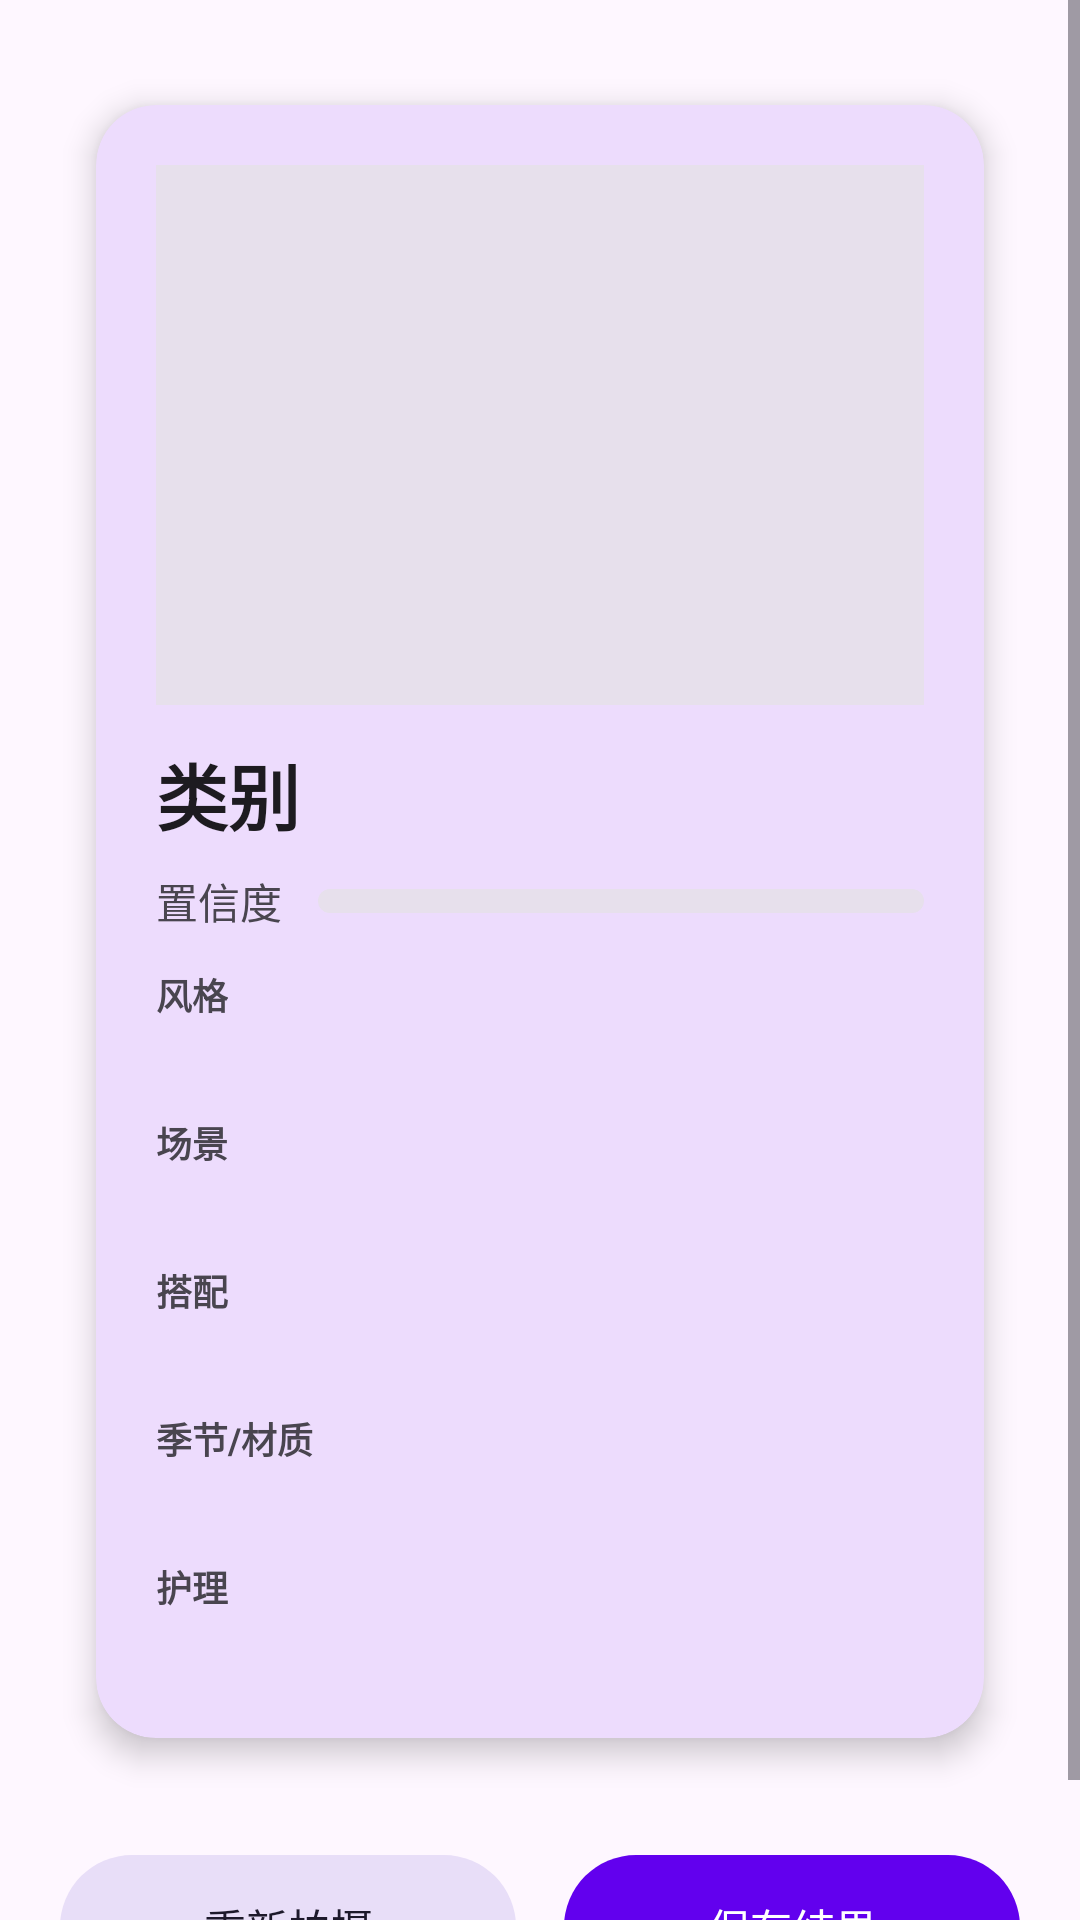

This screen was rendered from an Android layout file. Write that file and the resources it references.
<!-- AndroidManifest.xml: activity theme Theme.DeepFashionClassifier -->
<!-- res/layout/activity_result.xml -->
<?xml version="1.0" encoding="utf-8"?>
<ScrollView xmlns:android="http://schemas.android.com/apk/res/android"
    xmlns:app="http://schemas.android.com/apk/res-auto"
    android:layout_width="match_parent"
    android:layout_height="match_parent">

    <LinearLayout
        android:layout_width="match_parent"
        android:layout_height="wrap_content"
        android:orientation="vertical"
        android:padding="20dp">

        <com.google.android.material.card.MaterialCardView
            android:id="@+id/cardResult"
            android:layout_width="match_parent"
            android:layout_height="wrap_content"
            app:cardUseCompatPadding="true"
            app:cardCornerRadius="20dp"
            app:cardElevation="6dp"
            app:cardBackgroundColor="?attr/colorSurface"
            app:strokeWidth="0dp">

            <LinearLayout
                android:layout_width="match_parent"
                android:layout_height="wrap_content"
                android:orientation="vertical"
                android:padding="20dp">

                <ImageView
                    android:id="@+id/imgThumb"
                    android:layout_width="match_parent"
                    android:layout_height="180dp"
                    android:scaleType="centerCrop"
                    android:background="?attr/colorSurfaceVariant"
                    android:contentDescription="thumb"
                    android:layout_marginBottom="12dp" />

                <LinearLayout
                    android:id="@+id/paletteBarResult"
                    android:layout_width="match_parent"
                    android:layout_height="wrap_content"
                    android:orientation="horizontal"
                    android:gravity="center"
                    android:visibility="gone"
                    android:layout_marginBottom="12dp"
                    android:layout_marginTop="8dp" />

                <TextView
                    android:id="@+id/tvCategory"
                    android:layout_width="wrap_content"
                    android:layout_height="wrap_content"
                    android:textSize="24sp"
                    android:textStyle="bold"
                    android:textColor="?attr/colorOnSurface"
                    android:text="类别" />

                <LinearLayout
                    android:layout_width="match_parent"
                    android:layout_height="wrap_content"
                    android:orientation="horizontal"
                    android:gravity="center_vertical"
                    android:layout_marginTop="8dp">

                    <TextView
                        android:id="@+id/tvConfidence"
                        android:layout_width="wrap_content"
                        android:layout_height="wrap_content"
                        android:textSize="14sp"
                        android:textColor="?attr/colorOnSurfaceVariant"
                        android:text="置信度" />

                    <ProgressBar
                        android:id="@+id/progressConfidence"
                        style="@android:style/Widget.ProgressBar.Horizontal"
                        android:layout_width="0dp"
                        android:layout_height="8dp"
                        android:layout_weight="1"
                        android:layout_marginStart="12dp"
                        android:max="100"
                        android:progress="0"
                        android:progressDrawable="@drawable/progress_bar_custom"
                        android:indeterminate="false" />
                </LinearLayout>

                <com.google.android.material.tabs.TabLayout
                    android:id="@+id/tabTopResults"
                    android:layout_width="match_parent"
                    android:layout_height="wrap_content"
                    android:layout_marginTop="12dp"
                    android:visibility="gone" />

                <LinearLayout
                    android:id="@+id/top3Bars"
                    android:layout_width="match_parent"
                    android:layout_height="wrap_content"
                    android:orientation="vertical"
                    android:visibility="gone"
                    android:layout_marginTop="8dp" />

                
                <LinearLayout
                    android:id="@+id/sectionsContainer"
                    android:layout_width="match_parent"
                    android:layout_height="wrap_content"
                    android:orientation="vertical"
                    android:layout_marginTop="12dp">

                    
                    <LinearLayout
                        android:id="@+id/sectionStyle"
                        android:layout_width="match_parent"
                        android:layout_height="wrap_content"
                        android:orientation="vertical">
                        <TextView
                            android:id="@+id/labelStyle"
                            android:layout_width="wrap_content"
                            android:layout_height="wrap_content"
                            android:textSize="12sp"
                            android:textStyle="bold"
                            android:textColor="?attr/colorOnSurfaceVariant"
                            android:text="风格" />
                        <TextView
                            android:id="@+id/tvStyle"
                            android:layout_width="match_parent"
                            android:layout_height="wrap_content"
                            android:textSize="16sp"
                            android:textColor="?attr/colorOnSurface" />
                    </LinearLayout>

                    
                    <LinearLayout
                        android:id="@+id/sectionScene"
                        android:layout_width="match_parent"
                        android:layout_height="wrap_content"
                        android:orientation="vertical"
                        android:layout_marginTop="10dp">
                        <TextView
                            android:id="@+id/labelScene"
                            android:layout_width="wrap_content"
                            android:layout_height="wrap_content"
                            android:textSize="12sp"
                            android:textStyle="bold"
                            android:textColor="?attr/colorOnSurfaceVariant"
                            android:text="场景" />
                        <TextView
                            android:id="@+id/tvScene"
                            android:layout_width="match_parent"
                            android:layout_height="wrap_content"
                            android:textSize="16sp"
                            android:textColor="?attr/colorOnSurface" />
                    </LinearLayout>

                    
                    <LinearLayout
                        android:id="@+id/sectionPair"
                        android:layout_width="match_parent"
                        android:layout_height="wrap_content"
                        android:orientation="vertical"
                        android:layout_marginTop="10dp">
                        <TextView
                            android:id="@+id/labelPair"
                            android:layout_width="wrap_content"
                            android:layout_height="wrap_content"
                            android:textSize="12sp"
                            android:textStyle="bold"
                            android:textColor="?attr/colorOnSurfaceVariant"
                            android:text="搭配" />
                        <TextView
                            android:id="@+id/tvPair"
                            android:layout_width="match_parent"
                            android:layout_height="wrap_content"
                            android:textSize="16sp"
                            android:textColor="?attr/colorOnSurface" />
                    </LinearLayout>

                    
                    <LinearLayout
                        android:id="@+id/sectionSeason"
                        android:layout_width="match_parent"
                        android:layout_height="wrap_content"
                        android:orientation="vertical"
                        android:layout_marginTop="10dp">
                        <TextView
                            android:id="@+id/labelSeason"
                            android:layout_width="wrap_content"
                            android:layout_height="wrap_content"
                            android:textSize="12sp"
                            android:textStyle="bold"
                            android:textColor="?attr/colorOnSurfaceVariant"
                            android:text="季节/材质" />
                        <TextView
                            android:id="@+id/tvSeason"
                            android:layout_width="match_parent"
                            android:layout_height="wrap_content"
                            android:textSize="16sp"
                            android:textColor="?attr/colorOnSurface" />
                    </LinearLayout>

                    
                    <LinearLayout
                        android:id="@+id/sectionCare"
                        android:layout_width="match_parent"
                        android:layout_height="wrap_content"
                        android:orientation="vertical"
                        android:layout_marginTop="10dp">
                        <TextView
                            android:id="@+id/labelCare"
                            android:layout_width="wrap_content"
                            android:layout_height="wrap_content"
                            android:textSize="12sp"
                            android:textStyle="bold"
                            android:textColor="?attr/colorOnSurfaceVariant"
                            android:text="护理" />
                        <TextView
                            android:id="@+id/tvCare"
                            android:layout_width="match_parent"
                            android:layout_height="wrap_content"
                            android:textSize="16sp"
                            android:textColor="?attr/colorOnSurface" />
                    </LinearLayout>

                </LinearLayout>

            </LinearLayout>
        </com.google.android.material.card.MaterialCardView>

        <LinearLayout
            android:layout_width="match_parent"
            android:layout_height="wrap_content"
            android:orientation="horizontal"
            android:layout_marginTop="20dp">

            <com.google.android.material.button.MaterialButton
                android:id="@+id/btnRetake"
                android:layout_width="0dp"
                android:layout_height="56dp"
                android:layout_weight="1"
                android:text="重新拍摄"
                style="@style/Widget.Material3.Button.TonalButton"
                android:hapticFeedbackEnabled="false"
                android:layout_marginEnd="8dp" />

            <com.google.android.material.button.MaterialButton
                android:id="@+id/btnSave"
                android:layout_width="0dp"
                android:layout_height="56dp"
                android:layout_weight="1"
                android:text="保存结果"
                style="@style/Widget.Material3.Button"
                android:hapticFeedbackEnabled="false"
                android:layout_marginStart="8dp" />

        </LinearLayout>

    </LinearLayout>

</ScrollView>
<!-- resources referenced by this layout -->
<resources>
  <!-- drawable progress_bar_custom (drawable) -->
  <?xml version="1.0" encoding="utf-8"?>
  
  <layer-list xmlns:android="http://schemas.android.com/apk/res/android">
      
      <item android:id="@android:id/background">
          <shape android:shape="rectangle">
              <solid android:color="?attr/colorSurfaceVariant" />
              <corners android:radius="4dp" />
          </shape>
      </item>
      
      <item android:id="@android:id/progress">
          <clip>
              <shape android:shape="rectangle">
                  <solid android:color="?attr/colorPrimary" />
                  <corners android:radius="4dp" />
              </shape>
          </clip>
      </item>
  </layer-list>
  <style name="Theme.DeepFashionClassifier" parent="Theme.Material3.DayNight">
          
          <item name="colorPrimary">@color/purple_500</item>
          <item name="colorPrimaryVariant">@color/purple_700</item>
          <item name="colorOnPrimary">@color/white</item>
          
          <item name="colorSecondary">@color/teal_200</item>
          <item name="colorSecondaryVariant">@color/teal_700</item>
          <item name="colorOnSecondary">@color/black</item>
          
          <item name="android:statusBarColor" tools:targetApi="l">?attr/colorPrimaryVariant</item>
          
          <item name="preferenceCategoryTitleTextAppearance">@style/PreferenceCategory.Title</item>
          
          <item name="preferenceCategoryTitleTextColor">?attr/colorPrimary</item>
          
      </style>
  <color name="purple_500">#FF6200EE</color>
  <color name="purple_700">#FF3700B3</color>
  <color name="white">#FFFFFFFF</color>
  <color name="teal_200">#FF03DAC5</color>
  <color name="teal_700">#FF018786</color>
  <color name="black">#FF000000</color>
  <style name="PreferenceCategory.Title" parent="TextAppearance.Material3.TitleMedium">
          <item name="android:textSize">18sp</item>
          <item name="android:textStyle">bold</item>
          <item name="android:letterSpacing">0.02</item>
      </style>
</resources>
